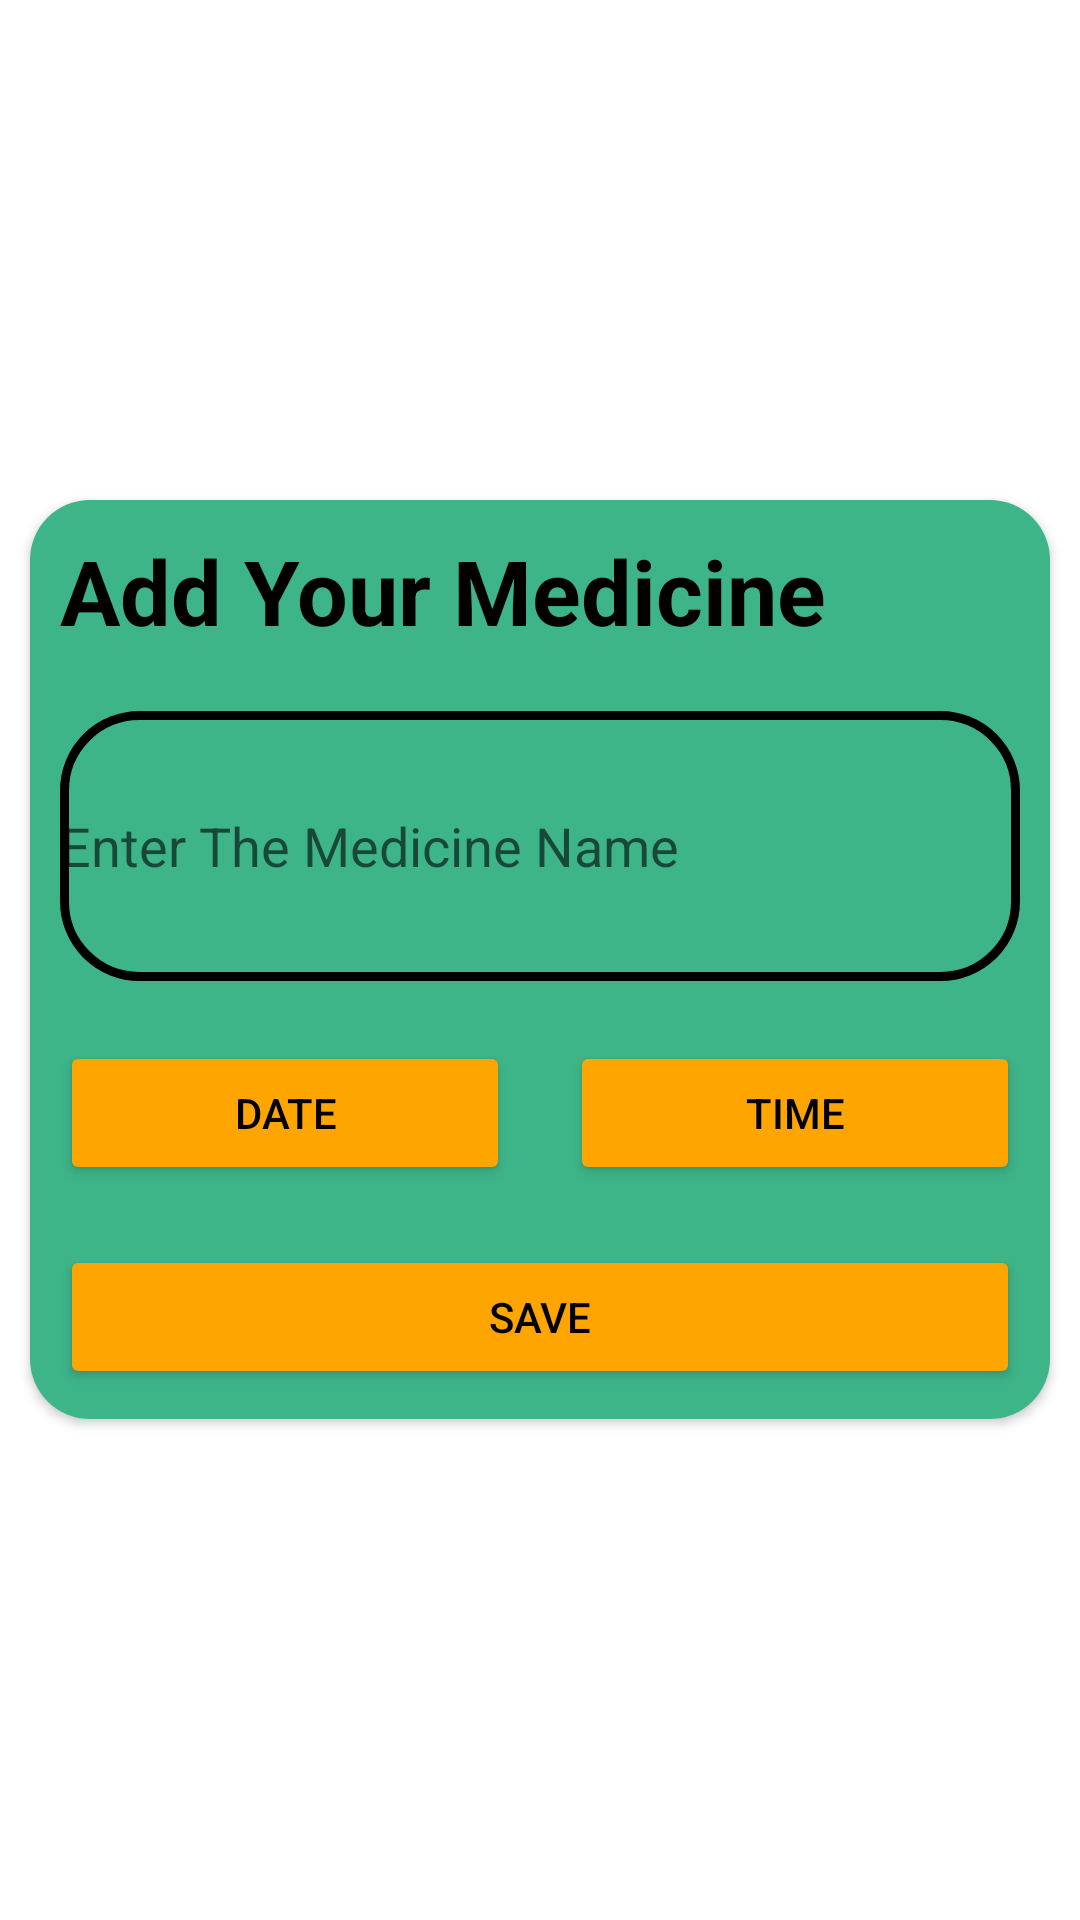

Reconstruct the res/layout file that produces this screen, plus the resources it refers to.
<!-- AndroidManifest.xml: application theme Theme.Med_Buddy -->
<!-- res/layout/activity_reminder.xml -->
<?xml version="1.0" encoding="utf-8"?>
<LinearLayout xmlns:android="http://schemas.android.com/apk/res/android"
    xmlns:app="http://schemas.android.com/apk/res-auto"
    xmlns:tools="http://schemas.android.com/tools"
    android:layout_width="match_parent"
    android:layout_height="match_parent"
    android:gravity="center"
    android:orientation="vertical"
    android:background="@color/white"
    app:backgroundTint="@null"
    tools:context=".ReminderActivity">


    <androidx.cardview.widget.CardView
        android:layout_width="match_parent"
        android:layout_height="wrap_content"
        android:layout_margin="10dp"
        android:background="@drawable/custom_edittext"
        app:cardCornerRadius="20dp">

        <LinearLayout
            android:layout_width="match_parent"
            android:layout_height="match_parent"
            android:background="#3EB489"
            android:orientation="vertical"
            app:backgroundTint="@null">


            <TextView
                android:layout_width="wrap_content"
                android:layout_height="wrap_content"
                android:textColor="@color/black"
                android:text="Add Your Medicine"
                android:textSize="30dp"
                android:textStyle="bold"
                android:layout_margin="10dp"/>


            <EditText
                android:id="@+id/editTitle"
                android:layout_width="match_parent"
                android:layout_height="90dp"
                android:layout_margin="10dp"
                android:background="@drawable/edit_background"
                android:hint="Enter The Medicine Name"
                />


            <LinearLayout
                android:layout_width="match_parent"
                android:layout_height="wrap_content"
                android:orientation="horizontal">


                <Button
                    android:id="@+id/btnDate"
                    android:layout_width="wrap_content"
                    android:layout_height="wrap_content"
                    android:layout_margin="10dp"
                    android:layout_weight="0.5"
                    android:text="Date"
                    android:textColor="@color/black"
                    android:backgroundTint="#ffa500"/>

                <Button
                    android:id="@+id/btnTime"
                    android:layout_width="wrap_content"
                    android:layout_height="wrap_content"
                    android:layout_margin="10dp"
                    android:layout_weight="0.5"
                    android:text="Time"
                    android:textColor="@color/black"
                    android:backgroundTint="#ffa500"/>

            </LinearLayout>


            <Button
                android:id="@+id/btnSbumit"
                android:layout_width="match_parent"
                android:layout_height="wrap_content"
                android:layout_margin="10dp"
                android:text="Save"
                android:textColor="@color/black"
                android:backgroundTint="#ffa500"/>

        </LinearLayout>

    </androidx.cardview.widget.CardView>


</LinearLayout>
<!-- resources referenced by this layout -->
<resources>
  <color name="black">#FF000000</color>
  <color name="white">#FFFFFFFF</color>
  <!-- drawable custom_edittext (drawable) -->
  <?xml version="1.0" encoding="utf-8"?>
  <shape xmlns:android="http://schemas.android.com/apk/res/android"
      android:shape="rectangle">
      <stroke
          android:width="3dp"
          android:color="#292929"
          />
      <corners
          android:radius="25dp"
          />
  </shape>
  <!-- drawable edit_background (drawable) -->
  <shape xmlns:android="http://schemas.android.com/apk/res/android">
      <stroke
          android:width="3dp"
          android:color="@color/black" />
      <corners
          android:radius="25dp"
          />
  </shape>
  <style name="Theme.Med_Buddy" parent="Theme.MaterialComponents.DayNight.DarkActionBar">
          
          <item name="colorPrimary">@color/green</item>
          <item name="colorPrimaryVariant">@color/green</item>
          <item name="colorOnPrimary">@color/white</item>
          
          <item name="colorSecondary">@color/teal_200</item>
          <item name="colorSecondaryVariant">@color/teal_700</item>
          <item name="colorOnSecondary">@color/black</item>
          
          <item name="android:statusBarColor">?attr/colorPrimaryVariant</item>
          
      </style>
  <color name="green">#3EB489</color>
  <color name="teal_200">#FF03DAC5</color>
  <color name="teal_700">#FF018786</color>
</resources>
